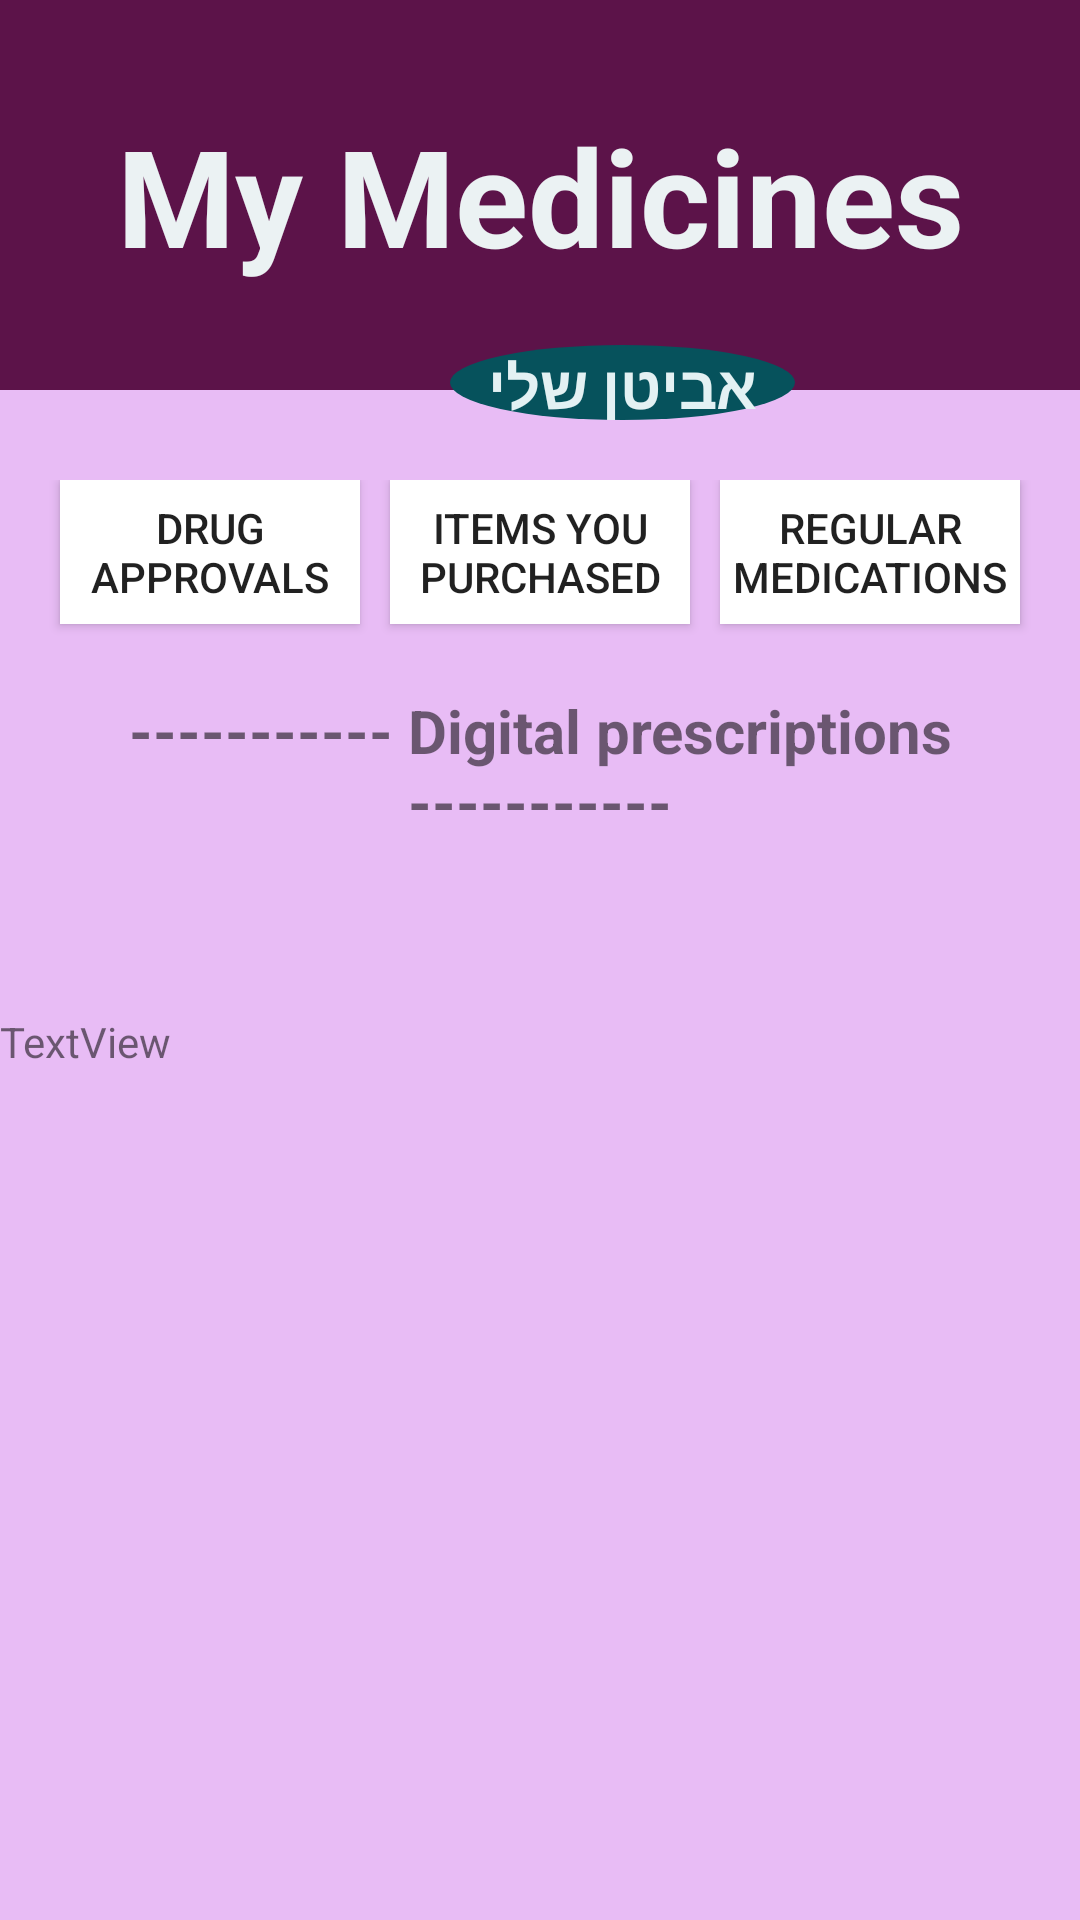

Produce the Android XML layout that renders to this screen, including the resource entries it uses.
<!-- AndroidManifest.xml: application theme AppTheme -->
<!-- res/layout/activity_medications_and_prescriptions.xml -->
<?xml version="1.0" encoding="utf-8"?>
<LinearLayout xmlns:android="http://schemas.android.com/apk/res/android"
              android:orientation="vertical"
              android:layout_width="match_parent"
              android:layout_height="match_parent"
              android:background="#E8BCF5">
    <RelativeLayout
            android:layout_width="match_parent"
            android:layout_height="140dp">

        <androidx.appcompat.widget.Toolbar
                android:layout_width="match_parent"
                android:theme="?attr/actionBarTheme"
                android:layout_height="130dp"
                android:id="@+id/toolbar"/>
        <TextView
                android:text="My Medicines"
                android:textSize="45dp"
                android:textStyle="bold"
                android:textAlignment="center"
                android:layout_width="match_parent"
                android:layout_height="130dp"
                android:gravity="center"
                android:background="#5C1349"
                android:textColor="#EBF2F3"/>
        <TextView
                android:text="אביטן שלי"
                android:textSize="20dp"
                android:background="@drawable/back"
                android:textStyle="bold"
                android:layout_width="115dp"
                android:layout_height="30dp"
                android:gravity="center"
                android:layout_marginTop="115dp"
                android:layout_marginLeft="150dp"
                android:id="@+id/textView16"
                android:textColor="#E3F1F3"/>
        <ImageButton
                android:id="@+id/bake"
                android:layout_width="30dp"
                android:layout_height="40dp"
                android:background="@drawable/arrow"
                android:layout_marginLeft="370dp"
                android:layout_marginTop="47dp"/>

    </RelativeLayout>
    <LinearLayout
            android:orientation="horizontal"
            android:layout_width="match_parent"
            android:layout_height="70dp"
    android:layout_marginTop="20dp">
        <Button
                android:text="Drug Approvals"
                android:layout_width="150dp"
                android:layout_height="wrap_content"
                android:id="@+id/DrugApprovals"
                android:background="@drawable/arround"
                android:layout_marginLeft="20dp"
                android:layout_weight="1"/>
        <Button
                android:text="Items you purchased"
                android:layout_width="150dp"
                android:layout_height="wrap_content"
                android:background="@drawable/arround"
                android:layout_marginLeft="10dp"
                android:id="@+id/ItemsYouPurchased"
                android:layout_weight="1"/>
        <Button
                android:text="Regular medications"
                android:layout_width="150dp"
                android:layout_height="wrap_content"
                android:id="@+id/RegularMedications"
                android:background="@drawable/arround"
                android:layout_marginLeft="10dp"
                android:layout_marginRight="20dp"
                android:layout_weight="1"/>
    </LinearLayout>
    <TextView
            android:text="----------- Digital prescriptions -----------"
            android:textAlignment="center"
            android:textSize="20dp"
            android:textStyle="bold"
            android:layout_width="match_parent"
            android:layout_height="wrap_content"
            android:id="@+id/textView"/>
    <TextView
            android:layout_width="match_parent"
            android:layout_height="wrap_content"
            android:id="@+id/name"/>
    <TextView
            android:layout_width="match_parent"
            android:layout_height="wrap_content"
            android:id="@+id/phone"/>
    <TextView
            android:layout_width="match_parent"
            android:layout_height="wrap_content"
            android:id="@+id/address"/>
    <TextView
            android:text="TextView"
            android:layout_width="match_parent"
            android:layout_height="wrap_content"
            android:id="@+id/textView5"/>


</LinearLayout>
<!-- resources referenced by this layout -->
<resources>
  <!-- drawable arround (drawable) -->
  <?xml version="1.0" encoding="utf-8"?>
  <selector xmlns:android="http://schemas.android.com/apk/res/android">
      <item android:state_pressed="true" android:drawable="@color/black"/> 
      <item android:state_focused="true" android:drawable="@color/white"/> 
      <item android:drawable="@color/white"/> 
  </selector>
          
          
          
          
          
          
          
          
  
  
          
          
          
          
          
          
          
          
          
  <!-- drawable back (drawable) -->
  <?xml version="1.0" encoding="utf-8"?>
  <shape xmlns:android="http://schemas.android.com/apk/res/android"
         android:shape="oval">
  
      <solid android:color="#06525C" />
  
      <size
              android:height="7dp"
              android:width="20dp" />
  
  </shape>
  <style name="AppTheme" parent="Theme.AppCompat.Light.DarkActionBar">
          
          <item name="colorPrimary">@color/colorPrimary</item>
  
      </style>
  <color name="black">#000000</color>
  <color name="white">#FFFFFF</color>
  <color name="colorPrimary">#008577</color>
</resources>
